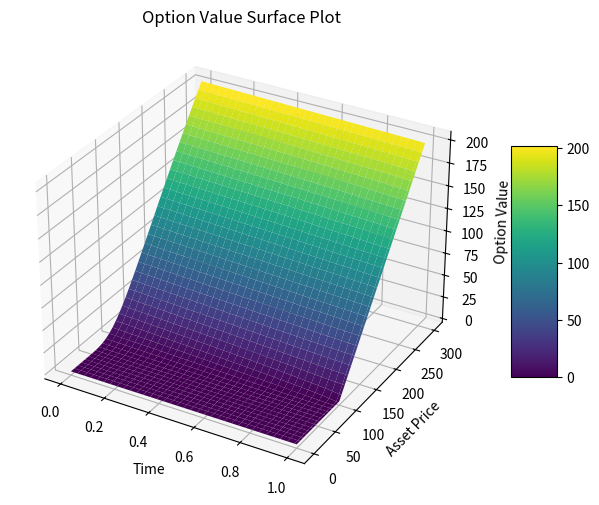

The matplotlib source for this figure:
from scipy import sparse
from scipy.sparse.linalg import spsolve
import numpy as np
from matplotlib import pyplot as plt

class BlackScholesCNSolver:

    def __init__(self, option_type, S_max, expiry, sigma, r, K, s_nodes, t_nodes = None):
        """
        Initialises the solver with the necessary parameters

        :param option_type: the type of option
        :param S_max: maximum asset price in the grid
        :param expiry: time to maturity/expiry of the option
        :param sigma: volatility of the asset
        :param r: risk-free interest rate
        :param K: strike price
        :param s_nodes: number of asset price nodes
        :param t_nodes: number of time nodes
        """

        self.__option_type = option_type
        self.__S_max = S_max
        self.__expiry = expiry
        self.__sigma = sigma
        self.__r = r
        self.__K = K
        self.__s_nodes = s_nodes
        self.__t_nodes = t_nodes
        self.__V = None

    def solve(self):

        S = self.__generate_asset_grid()
        T = self.__generate_time_grid()

        dS = S[1] - S[0]
        dT = T[1] - T[0]

        alpha = 0.25 * dT * ((self.__sigma**2) * (S**2) - self.__r*S)
        beta = -dT * 0.5 * (self.__sigma**2 * (S**2) + self.__r)
        gamma = 0.25 * dT * (self.__sigma**2 * (S**2) + self.__r * S)

        lhs = sparse.diags([-alpha[2:], 1-beta[1:], -gamma[1:-1]], [-1, 0, 1], shape = (self.__s_nodes - 1, self.__s_nodes - 1), format='csr')
        rhs = sparse.diags([alpha[2:], 1+beta[1:], gamma[1:-1]], [-1, 0, 1], shape = (self.__s_nodes - 1, self.__s_nodes - 1) , format='csr')

        V = np.zeros((self.__s_nodes+1, self.__t_nodes+1))

        # setting terminal condition (for all values of S at time T)
        V[:,-1] = np.maximum(S - self.__K, 0)

        # setting boundary conditions (for all values of t at asset prices S=0 and S=Smax)
        V[0, :] = 0
        V[-1, :] = S[-1] - self.__K * np.exp(-self.__r * (self.__expiry - T))

        for tau in reversed(range(self.__t_nodes)):
            # Construct the RHS vector for this time step
            rhs_vector = rhs @ V[1:-1, tau + 1]

            # Apply boundary conditions to the RHS vector
            rhs_vector[0] += alpha[1] * (V[0, tau + 1] + V[0, tau])
            rhs_vector[-1] += gamma[self.__s_nodes-1] *(V[-1, tau+1] + V[-1, tau])

            # Solve the linear system for interior points
            V[1:-1, tau] = spsolve(lhs, rhs_vector)

        self.__V = V
        # print(self.__V)
        return self


    def __generate_asset_grid(self):
        return np.linspace(0, self.__S_max, self.__s_nodes+1)

    def __generate_time_grid(self):
        return np.linspace(0, self.__expiry, self.__t_nodes+1)

    def get_V(self):
        return self.__V

    def plot(self):

        S = self.__generate_asset_grid()
        T = self.__generate_time_grid()

        X, Y = np.meshgrid(T, S)

        # plotting the 3d surface
        fig = plt.figure(figsize=(10,6))
        ax = fig.add_subplot(111, projection='3d')
        surf = ax.plot_surface(X, Y, self.get_V(), cmap='viridis')

        ax.set_xlabel('Time')
        ax.set_ylabel('Asset Price')
        ax.set_zlabel('Option Value')
        ax.set_title('Option Value Surface Plot')

        fig.colorbar(surf, shrink=0.5, aspect=5)
        plt.show()


def main():
    BlackScholesCNSolver('call', 300, 1, 0.2, 0.05, 100, 200, 100).solve().plot()

if __name__ == "__main__":
    main()